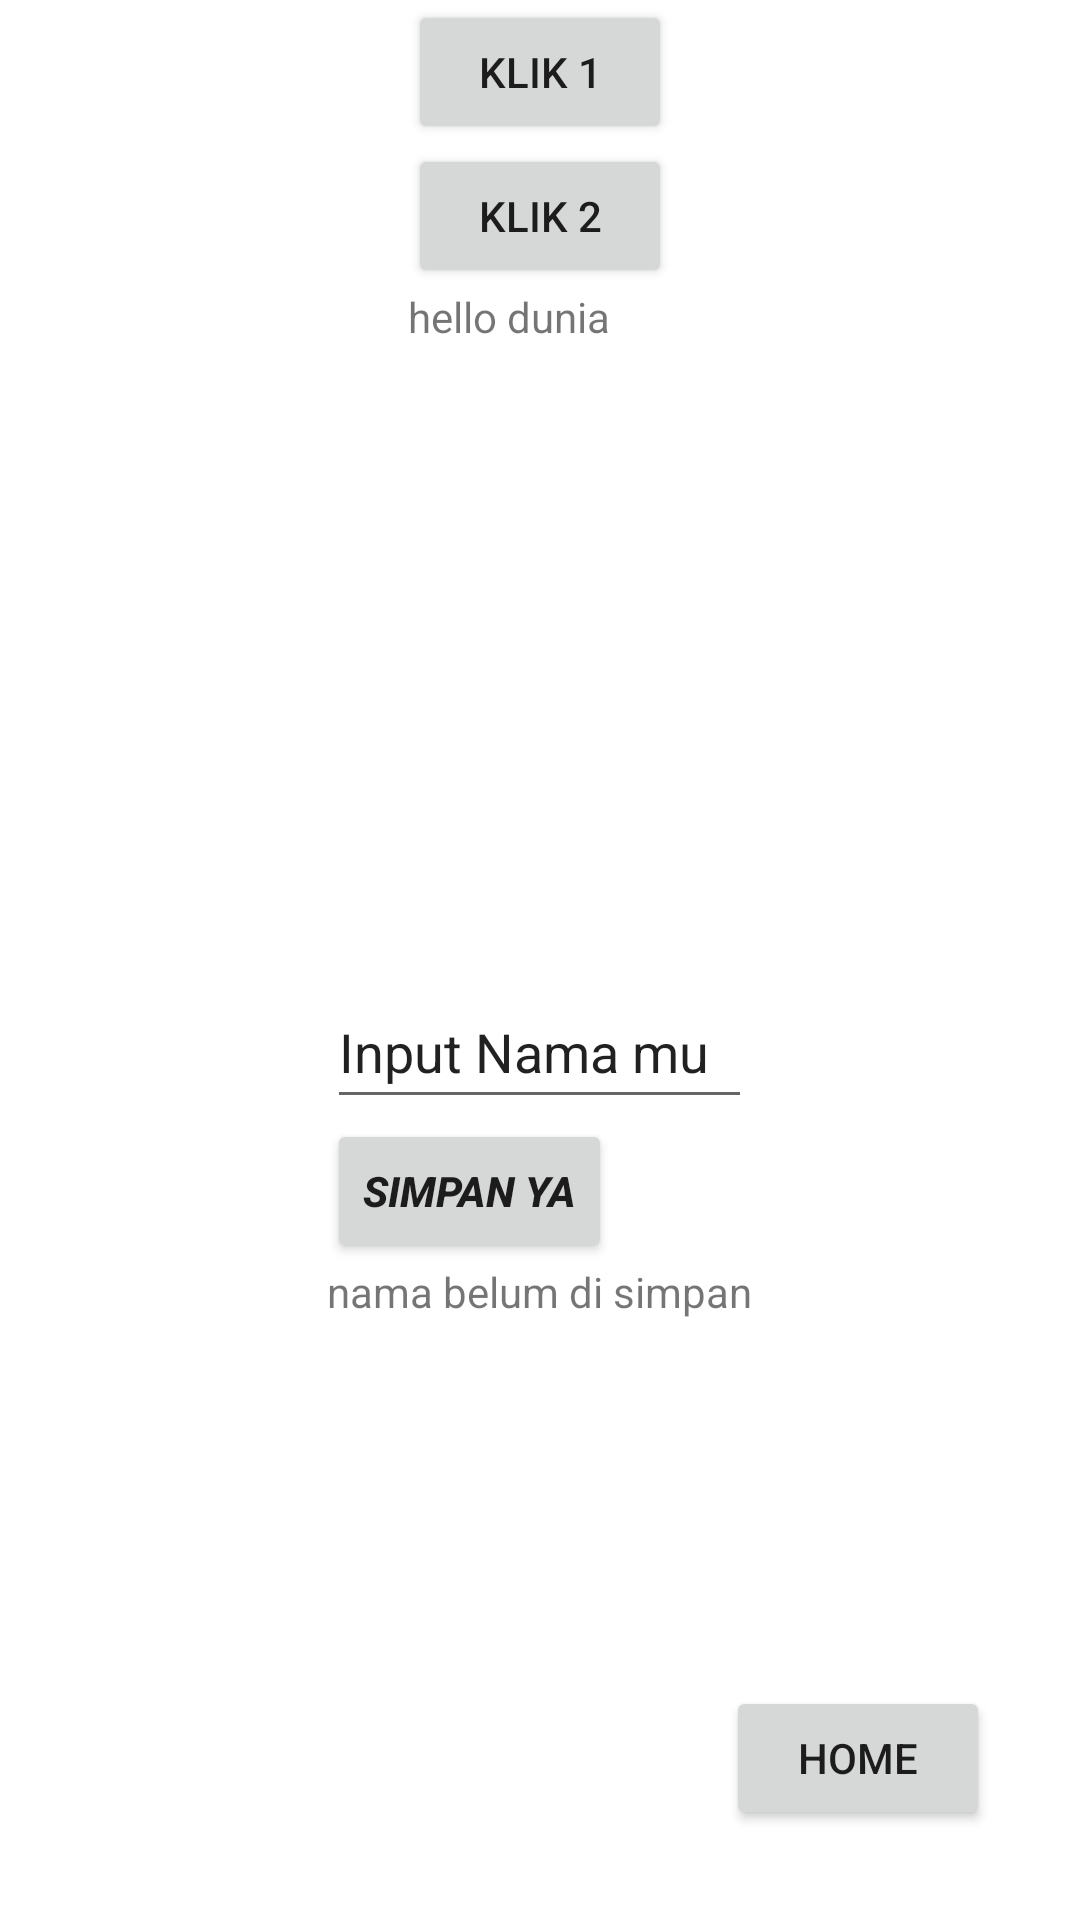

The Android layout XML behind this screen, and the referenced resources:
<!-- AndroidManifest.xml: application theme Theme.Chapt3 -->
<!-- res/layout/activity_home.xml -->
<?xml version="1.0" encoding="utf-8"?>
<RelativeLayout
    android:orientation="vertical"
    xmlns:android="http://schemas.android.com/apk/res/android"
    xmlns:app="http://schemas.android.com/apk/res-auto"
    xmlns:tools="http://schemas.android.com/tools"
    android:layout_width="match_parent"
    android:layout_height="match_parent"
    tools:context=".HOME">
    <LinearLayout
        android:layout_centerHorizontal="true"
        android:orientation="vertical"
        android:layout_width="wrap_content"
        android:layout_height="wrap_content">
    <Button
        android:layout_width="wrap_content"
        android:layout_height="wrap_content"
        android:text="klik 1"
        android:id="@+id/buttonPanel"/>
    <Button
            android:layout_width="wrap_content"
            android:layout_height="wrap_content"
            android:text="klik 2"
            android:id="@+id/buttonPanel2"/>
        <TextView
            android:layout_width="wrap_content"
            android:layout_height="wrap_content"
            android:text="hello dunia"
            android:id="@+id/txthasil"/>
    </LinearLayout>

    <LinearLayout
        android:layout_width="wrap_content"
        android:layout_height="wrap_content"
        android:layout_alignParentBottom="true"
        android:orientation="vertical"
        android:layout_centerHorizontal="true"
        android:layout_marginBottom="200dp">


        <EditText
            android:id="@+id/inputnama"
            android:layout_width="match_parent"
            android:layout_height="wrap_content"
            android:minHeight="48dp"
            android:text="Input Nama mu" />
        <Button
            android:layout_width="wrap_content"
            android:layout_height="wrap_content"
            android:text="simpan ya"
            android:textStyle="bold|italic"
            android:id="@+id/simpannama"/>
        <TextView
            android:layout_width="wrap_content"
            android:layout_height="wrap_content"
            android:text="nama belum di simpan"
            android:id="@+id/textnama"/>
    </LinearLayout>

    <Button
        android:layout_width="wrap_content"
        android:layout_height="wrap_content"
        android:layout_alignParentBottom="true"
        android:layout_alignParentRight="true"
        android:layout_marginBottom="30dp"
        android:layout_marginRight="30dp"
        android:text="home"
        android:id="@+id/home"/>



</RelativeLayout>
<!-- resources referenced by this layout -->
<resources>
  <style name="Theme.Chapt3" parent="Theme.MaterialComponents.DayNight.DarkActionBar">
          
          <item name="colorPrimary">@color/purple_500</item>
          <item name="colorPrimaryVariant">@color/purple_700</item>
          <item name="colorOnPrimary">@color/white</item>
          
          <item name="colorSecondary">@color/teal_200</item>
          <item name="colorSecondaryVariant">@color/teal_700</item>
          <item name="colorOnSecondary">@color/black</item>
          
          <item name="android:statusBarColor" tools:targetApi="l">?attr/colorPrimaryVariant</item>
          
      </style>
  <!-- not gathered from this repository: default colours our renderer supplied (Android Studio template values) -->
  <color name="purple_500">#FF6200EE</color>
  <color name="purple_700">#FF3700B3</color>
  <color name="teal_200">#FF03DAC5</color>
  <color name="teal_700">#FF018786</color>
  <color name="black">#FF000000</color>
  <color name="white">#FFFFFFFF</color>
</resources>
